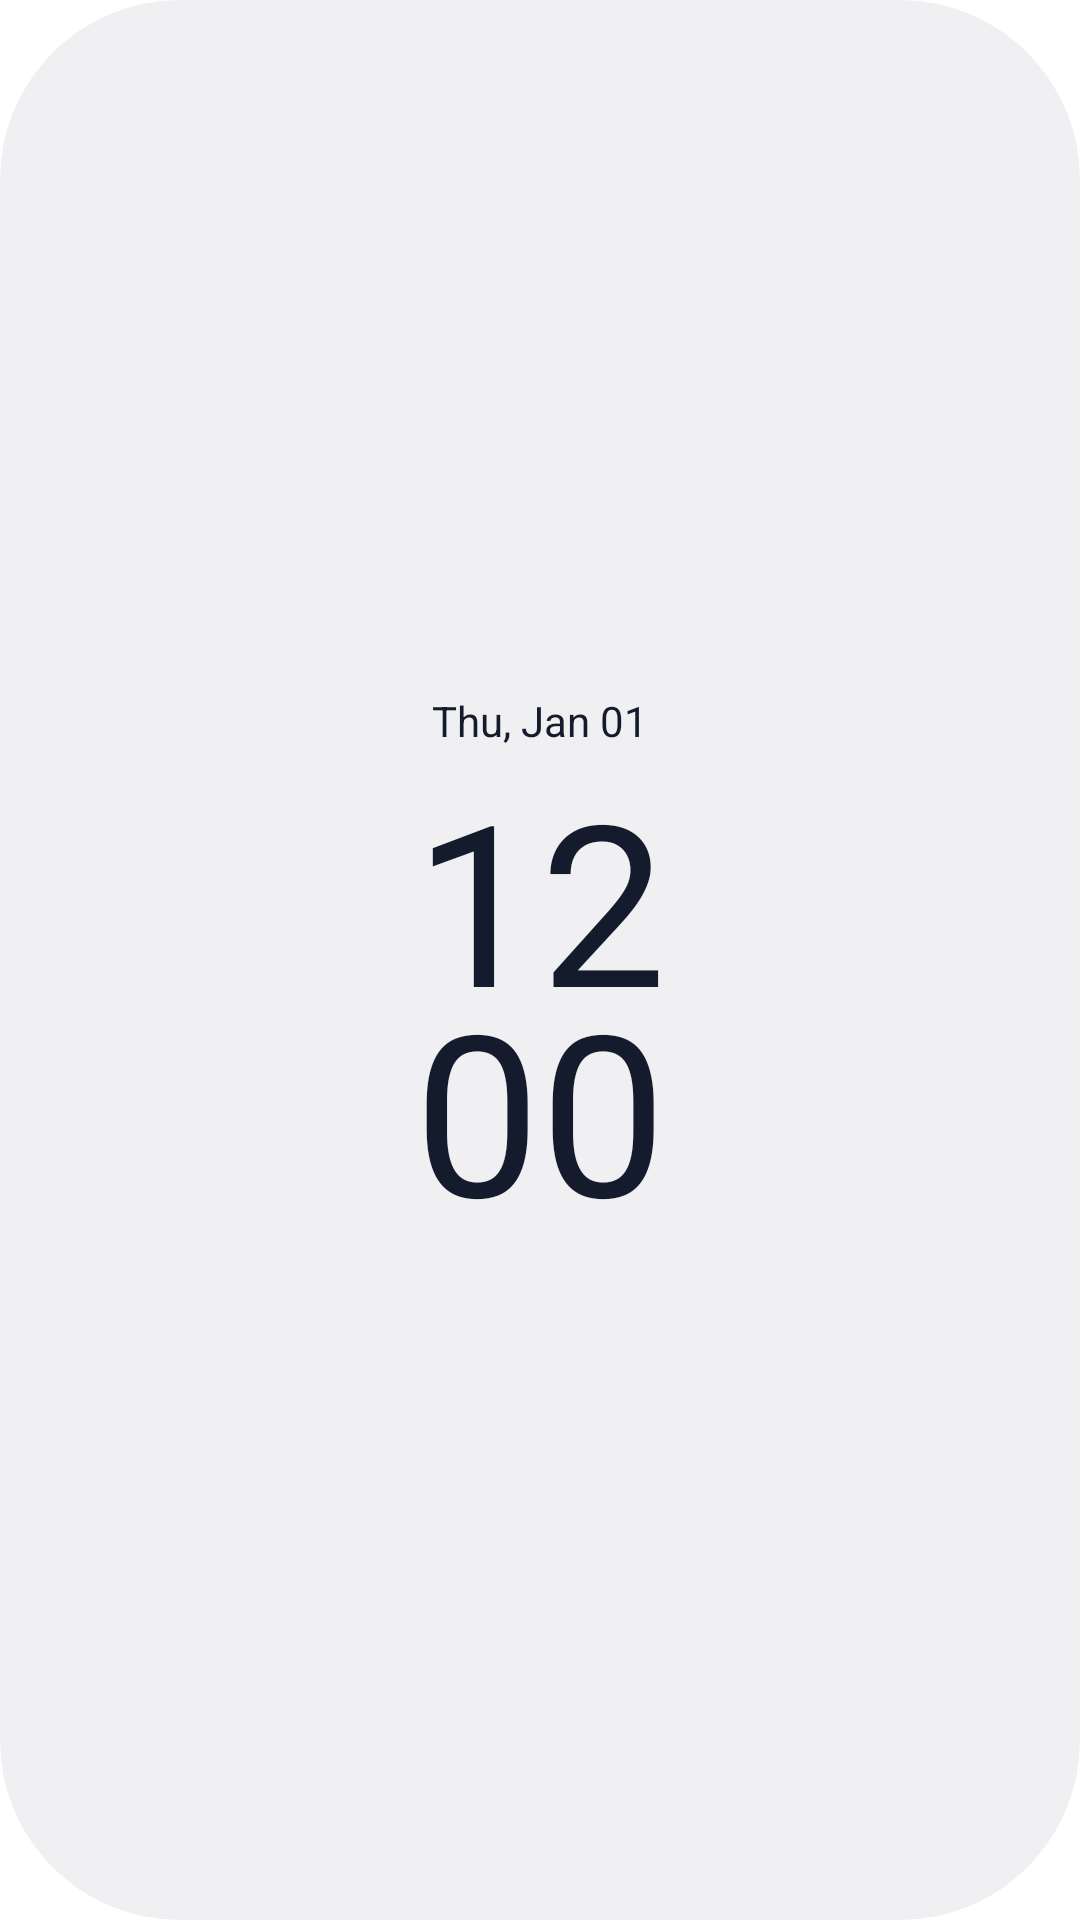

Here is an Android app screen rendered from its layout file. Give the layout XML and the strings, colors and styles it references.
<!-- AndroidManifest.xml: application theme Theme.ClockYou -->
<!-- res/layout/vertical_clock_small.xml -->
<?xml version="1.0" encoding="utf-8"?>
<RelativeLayout xmlns:android="http://schemas.android.com/apk/res/android"
        android:layout_width="match_parent"
        android:layout_height="match_parent"
        android:theme="@style/Theme.Material3.DynamicColors.DayNight"
        android:background="@drawable/widget_shape"
        android:paddingHorizontal="30dp"
        android:paddingVertical="20dp"
        android:gravity="center|center_vertical">

    <LinearLayout
            android:id="@+id/container"
            android:layout_width="wrap_content"
            android:layout_height="wrap_content"
            android:orientation="vertical">

        <TextClock
                android:layout_marginTop="10dp"
                android:layout_width="wrap_content"
                android:layout_height="wrap_content"
                android:layout_gravity="center"
                android:format12Hour="EE, MMM dd"
                android:format24Hour="EE, MMM dd"
                android:text="@string/today"
                android:textColor="?attr/colorOnSecondaryContainer" />

        <TextClock
                android:layout_width="wrap_content"
                android:layout_height="wrap_content"
                android:layout_gravity="center"
                android:format12Hour="hh"
                android:format24Hour="kk"
                android:text="@string/time_example_vertical"
                android:textColor="?attr/colorOnSecondaryContainer"
                android:textSize="75sp" />

        <TextClock
                android:layout_width="wrap_content"
                android:layout_height="wrap_content"
                android:layout_gravity="center"
                android:format12Hour="mm"
                android:format24Hour="mm"
                android:text="@string/time_example_vertical"
                android:textColor="?attr/colorOnSecondaryContainer"
                android:textSize="75sp"
                android:layout_marginTop="-30dp" />

    </LinearLayout>

</RelativeLayout>
<!-- resources referenced by this layout -->
<resources>
  <!-- drawable widget_shape (drawable) -->
  <shape xmlns:android="http://schemas.android.com/apk/res/android"
          android:shape="rectangle">
  
      <solid android:color="@color/widget_background" />
  
      <corners android:radius="60dp" />
  
  </shape>
  <string name="today">Today</string>
  <style name="Theme.ClockYou" parent="Theme.Material3.DayNight.NoActionBar">
  
          <item name="android:windowActionModeOverlay">true</item>
          <item name="android:windowContentOverlay">@color/windowBackground</item>
          <item name="android:windowBackground">@color/windowBackground</item>
  
      </style>
  <color name="widget_background">#211F26</color>
  <color name="windowBackground">#FFFFFFFF</color>
</resources>
